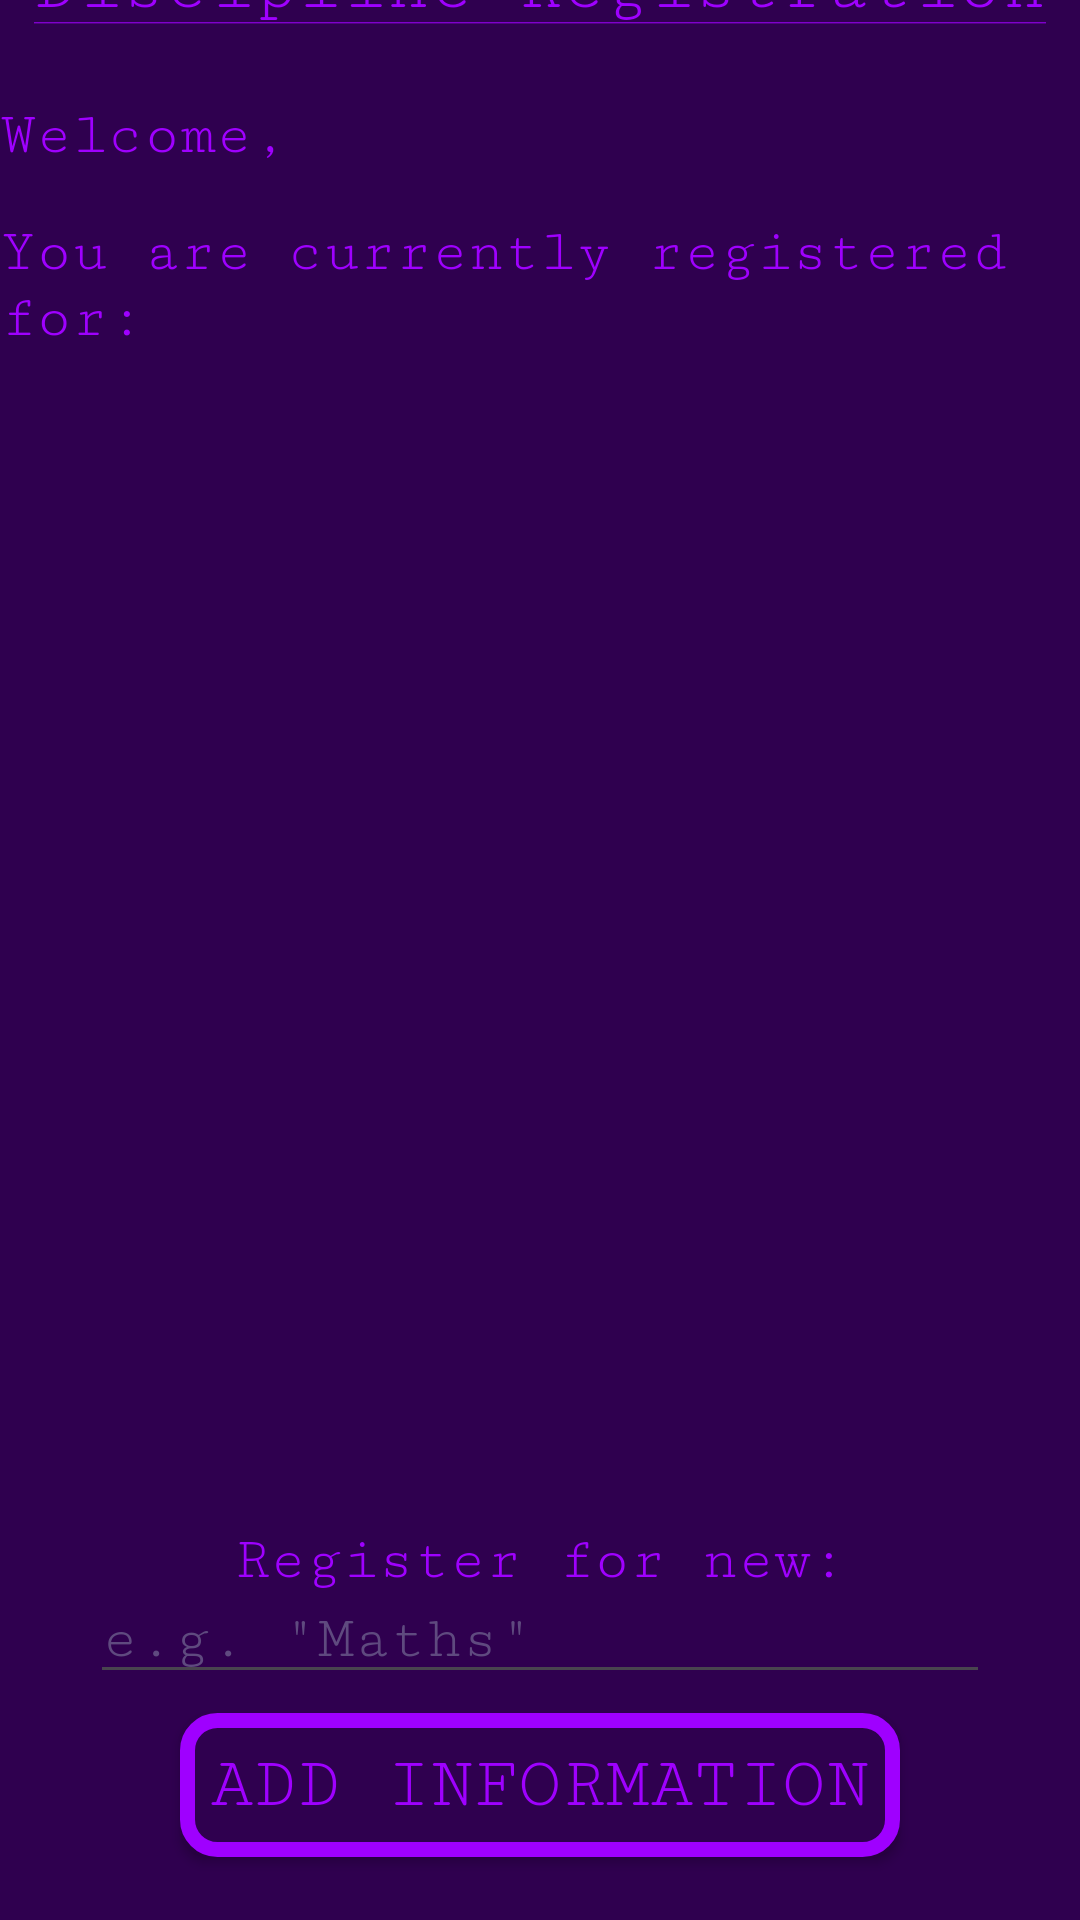

This screen was rendered from an Android layout file. Write that file and the resources it references.
<!-- AndroidManifest.xml: application theme Theme.Uniandroiddev4 -->
<!-- res/layout/activity_discipline_register.xml -->
<?xml version="1.0" encoding="utf-8"?>
<androidx.constraintlayout.widget.ConstraintLayout xmlns:android="http://schemas.android.com/apk/res/android"
    xmlns:app="http://schemas.android.com/apk/res-auto"
    xmlns:tools="http://schemas.android.com/tools"
    android:id="@+id/a_reg"
    android:layout_width="match_parent"
    android:layout_height="match_parent"
    tools:context=".DisciplineRegisterActivity">

    <TextView
        android:id="@+id/reg_title"
        android:layout_width="wrap_content"
        android:layout_height="wrap_content"
        android:text="@string/reg_title"
        android:textSize="24sp"
        android:layout_marginTop="-650dp"
        app:layout_constraintBottom_toBottomOf="parent"
        app:layout_constraintEnd_toEndOf="parent"
        app:layout_constraintStart_toStartOf="parent"
        app:layout_constraintTop_toTopOf="parent" />

    <LinearLayout
        android:id="@+id/reg_welcome"
        android:layout_width="match_parent"
        android:layout_height="wrap_content"
        android:orientation="horizontal"
        android:layout_marginTop="-550dp"
        app:layout_constraintBottom_toBottomOf="parent"
        app:layout_constraintEnd_toEndOf="parent"
        app:layout_constraintStart_toStartOf="parent"
        app:layout_constraintTop_toTopOf="parent" >

        <TextView
            android:id="@+id/reg_welcome_1"
            android:layout_width="0dp"
            android:layout_weight="1"
            android:layout_height="wrap_content"
            android:text="@string/reg_welcome"
            android:textSize="20sp"
            app:layout_constraintBottom_toBottomOf="parent"
            app:layout_constraintEnd_toEndOf="parent"
            app:layout_constraintStart_toStartOf="parent"
            app:layout_constraintTop_toTopOf="parent" />
        <TextView
            android:id="@+id/reg_welcome_first"
            android:layout_width="0dp"
            android:layout_weight="1"
            android:layout_height="wrap_content"
            android:textSize="20sp"
            app:layout_constraintBottom_toBottomOf="parent"
            app:layout_constraintEnd_toEndOf="parent"
            app:layout_constraintStart_toStartOf="parent"
            app:layout_constraintTop_toTopOf="parent" />
        <TextView
            android:id="@+id/reg_welcome_last"
            android:layout_width="0dp"
            android:layout_weight="1"
            android:layout_height="wrap_content"
            android:textSize="20sp"
            app:layout_constraintBottom_toBottomOf="parent"
            app:layout_constraintEnd_toEndOf="parent"
            app:layout_constraintStart_toStartOf="parent"
            app:layout_constraintTop_toTopOf="parent" />

    </LinearLayout>

    <TextView
        android:id="@+id/reg_listtitle"
        android:layout_width="wrap_content"
        android:layout_height="wrap_content"
        android:text="@string/reg_disciplines"
        android:textSize="20sp"
        android:layout_marginTop="-450dp"
        app:layout_constraintBottom_toBottomOf="parent"
        app:layout_constraintEnd_toEndOf="parent"
        app:layout_constraintStart_toStartOf="parent"
        app:layout_constraintTop_toTopOf="parent" />
    <TextView
        android:id="@+id/reg_list"
        android:layout_width="match_parent"
        android:layout_height="180sp"
        android:textSize="18sp"
        android:layout_marginTop="-220dp"
        android:scrollbars="vertical"
        android:fadeScrollbars="false"
        app:layout_constraintBottom_toBottomOf="parent"
        app:layout_constraintEnd_toEndOf="parent"
        app:layout_constraintStart_toStartOf="parent"
        app:layout_constraintTop_toTopOf="parent" />

    <TextView
        android:id="@+id/reg_prompt"
        android:layout_width="wrap_content"
        android:layout_height="wrap_content"
        android:text="@string/reg_newdiscipline"
        android:textSize="20sp"
        android:layout_marginTop="400dp"
        app:layout_constraintBottom_toBottomOf="parent"
        app:layout_constraintEnd_toEndOf="parent"
        app:layout_constraintStart_toStartOf="parent"
        app:layout_constraintTop_toTopOf="parent" />
    <EditText
        android:id="@+id/reg_edit"
        android:layout_width="300sp"
        android:layout_height="wrap_content"
        android:hint="@string/reg_hint"
        android:textSize="20sp"
        android:layout_marginTop="450dp"
        app:layout_constraintBottom_toBottomOf="parent"
        app:layout_constraintEnd_toEndOf="parent"
        app:layout_constraintStart_toStartOf="parent"
        app:layout_constraintTop_toTopOf="parent" />
    <android.widget.Button
        android:id="@+id/reg_button"
        android:layout_width="wrap_content"
        android:layout_height="wrap_content"
        android:text="@string/reg_button"
        android:textSize="24sp"
        android:layout_marginTop="550dp"
        android:background="@drawable/stylish_button"
        app:layout_constraintBottom_toBottomOf="parent"
        app:layout_constraintEnd_toEndOf="parent"
        app:layout_constraintStart_toStartOf="parent"
        app:layout_constraintTop_toTopOf="parent" />

</androidx.constraintlayout.widget.ConstraintLayout>
<!-- resources referenced by this layout -->
<resources>
  <!-- drawable stylish_button (drawable) -->
  <?xml version="1.0" encoding="utf-8"?>
  <selector xmlns:android="http://schemas.android.com/apk/res/android">
  
          
          <item android:state_pressed="false">
                  <shape android:shape="rectangle">
                  <solid android:color="@color/dark_purple" />
                  <stroke android:color="@color/purple" android:width="5dp"/>
                  <corners android:radius="10dp" />
                  <padding
                      android:bottom="10dp"
                      android:top="10dp"
                      android:left="10dp"
                      android:right="10dp" />
                  </shape>
          </item>
  
          
          <item android:state_pressed="true">
                  <shape android:shape="rectangle">
                          <solid android:color="@color/dark_magenta" />
                          <stroke android:color="@color/magenta" android:width="5dp"/>
                          <corners android:radius="10dp" />
                          <padding
                              android:bottom="10dp"
                              android:top="10dp"
                              android:left="10dp"
                              android:right="10dp" />
                  </shape>
          </item>
  
  </selector>
  <string name="reg_button">Add information</string>
  <string name="reg_disciplines">You are currently registered for:</string>
  <string name="reg_hint">e.g. \"Maths\"</string>
  <string name="reg_newdiscipline">Register for new:</string>
  <string name="reg_title"><u>Discipline Registration</u></string>
  <string name="reg_welcome">Welcome, </string>
  <style name="Theme.Uniandroiddev4" parent="Base.Theme.Uniandroiddev4" />
  <color name="dark_purple">#FF2F004F</color>
  <color name="purple">#FF9F00FF</color>
  <color name="dark_magenta">#FF3F002F</color>
  <color name="magenta">#FFFF00CF</color>
  <style name="Base.Theme.Uniandroiddev4" parent="Theme.Material3.DayNight.NoActionBar">
          
          <item name="android:textColor">@color/purple</item>
          <item name="android:editTextColor">@color/purple</item>
          <item name="android:background">@color/dark_purple</item>
          <item name="android:textColorHint">@color/pale_purple</item>
          
          <item name="android:fontFamily">serif-monospace</item>
          <item name="android:textSize">20sp</item>
      </style>
  <color name="pale_purple">#FF5F4A7F</color>
</resources>
